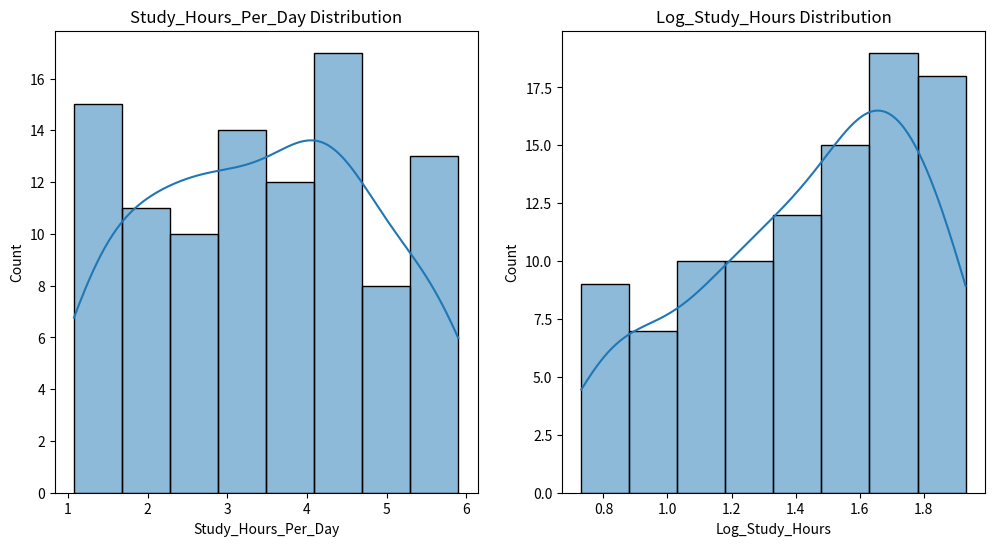

This figure's Python source:
# -*- coding: utf-8 -*-
"""Practical no. 2

Automatically generated by Colab.

Original file is located at
    https://colab.research.google.com/<link-removed>
"""

# Import necessary libraries
import pandas as pd
import numpy as np
import matplotlib.pyplot as plt
import seaborn as sns

# Set a random seed for reproducibility
np.random.seed(42)

# 1. Create the "Academic Performance" dataset
data = {
 'Student_ID': range(1, 101),
 'Math_Score': np.random.randint(50, 100, size=100),
 'English_Score': np.random.randint(40, 95, size=100),
 'Science_Score': np.random.randint(55, 98, size=100),
 'Attendance_Percentage': np.random.uniform(70, 100, size=100),
 'Study_Hours_Per_Day': np.random.uniform(1, 6, size=100),
}
academic_df = pd.DataFrame(data)

# Introduce missing values and inconsistencies for demonstration
academic_df.loc[10:20, 'Math_Score'] = np.nan
academic_df.loc[30:40, 'English_Score'] = np.nan
academic_df.loc[50:60, 'Science_Score'] = np.nan
academic_df.loc[70:80, 'Attendance_Percentage'] = np.nan

# Display first few rows of the dataset
print("First few rows of the Academic Performance dataset:")
print(academic_df.head())

# 1. Scan all variables for missing values and inconsistencies
# Use mean imputation for missing values and replace any negative values with NaN
academic_df.fillna(academic_df.mean(), inplace=True)
academic_df[academic_df < 0] = np.nan

# Display the updated dataset after handling missing values and inconsistencies
print("\nUpdated dataset after handling missing values and inconsistencies:")
print(academic_df.head())

# 2. Scan all numeric variables for outliers
# Use Z-score to identify and handle outliers
numeric_vars = ['Math_Score', 'English_Score', 'Science_Score', 'Attendance_Percentage', 'Study_Hours_Per_Day']
z_scores = (academic_df[numeric_vars] - academic_df[numeric_vars].mean()) / academic_df[numeric_vars].std()
outliers = (z_scores > 3) | (z_scores < -3)
# Replace outliers with NaN
academic_df[outliers] = np.nan
# Display the dataset after handling outliers
print("\nDataset after handling outliers:")
print(academic_df.head())

# 3. Apply data transformations
# Log transformation on 'Study_Hours_Per_Day' to decrease skewness
academic_df['Log_Study_Hours'] = np.log1p(academic_df['Study_Hours_Per_Day'])
# Display the dataset after the log transformation
print("\nDataset after log transformation:")
print(academic_df.head())
# Visualize the distribution before and after the transformation
plt.figure(figsize=(12, 6))
plt.subplot(1, 2, 1)
sns.histplot(academic_df['Study_Hours_Per_Day'], kde=True)
plt.title('Study_Hours_Per_Day Distribution')
plt.subplot(1, 2, 2)
sns.histplot(academic_df['Log_Study_Hours'], kde=True)
plt.title('Log_Study_Hours Distribution')
plt.show()